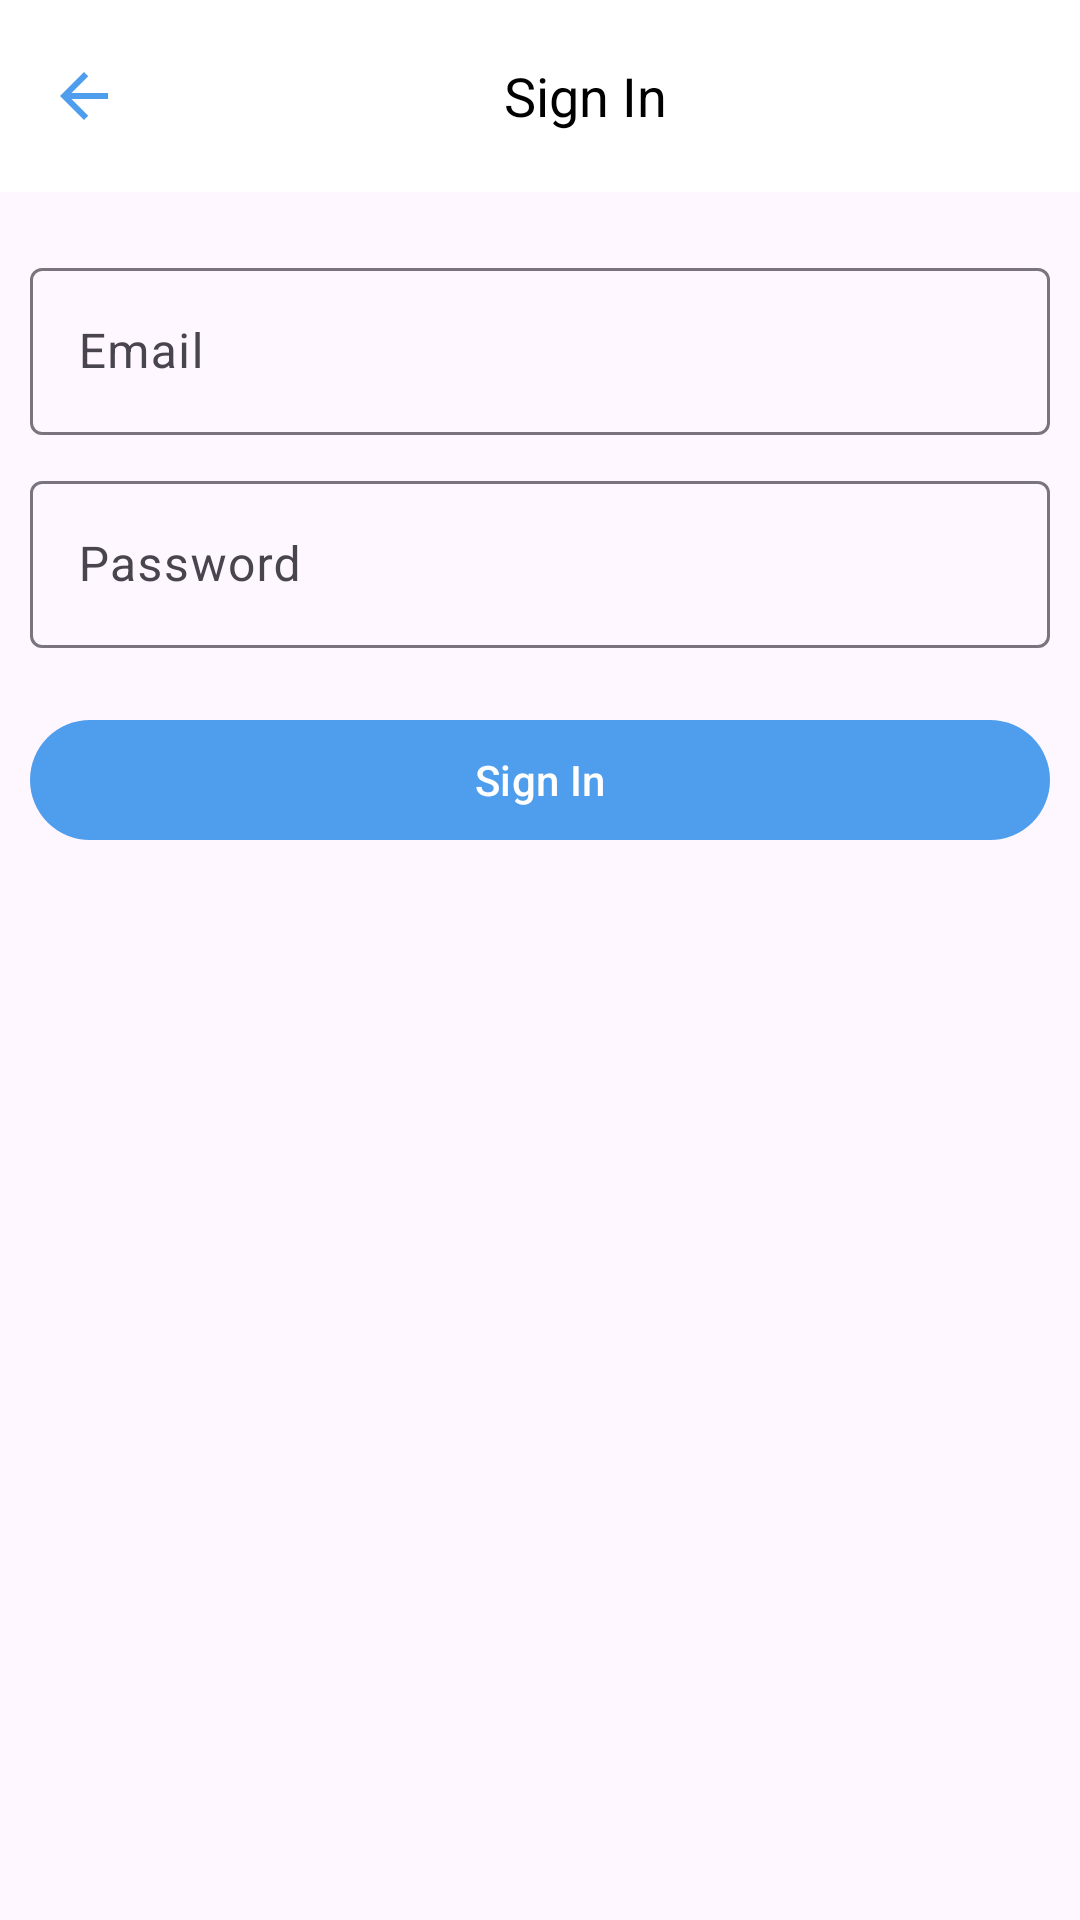

Reconstruct the res/layout file that produces this screen, plus the resources it refers to.
<!-- AndroidManifest.xml: activity theme AppTheme1 -->
<!-- res/layout/activity_sign_in.xml -->
<?xml version="1.0" encoding="utf-8"?>
<androidx.constraintlayout.widget.ConstraintLayout xmlns:android="http://schemas.android.com/apk/res/android"
    xmlns:app="http://schemas.android.com/apk/res-auto"
    xmlns:tools="http://schemas.android.com/tools"
    android:layout_width="match_parent"
    android:layout_height="match_parent"
    tools:context=".activity.SignInActivity">

    <com.google.android.material.appbar.AppBarLayout
        android:id="@+id/appBarLayout"
        android:layout_width="0dp"
        android:layout_height="wrap_content"
        app:layout_constraintEnd_toEndOf="parent"
        app:layout_constraintStart_toStartOf="parent"
        app:layout_constraintTop_toTopOf="parent">

        <androidx.appcompat.widget.Toolbar
            android:id="@+id/toolbar"
            android:layout_width="match_parent"
            android:layout_height="wrap_content"
            android:background="@color/white"
            android:minHeight="?attr/actionBarSize"
            android:theme="?attr/actionBarTheme"
            tools:layout_editor_absoluteX="0dp"
            tools:layout_editor_absoluteY="0dp">

            <androidx.constraintlayout.widget.ConstraintLayout
                android:layout_width="match_parent"
                android:layout_height="match_parent">

                <ImageView
                    android:id="@+id/back"
                    android:layout_width="wrap_content"
                    android:layout_height="wrap_content"
                    android:src="@drawable/arrow_back"
                    app:layout_constraintBottom_toBottomOf="parent"
                    app:layout_constraintStart_toStartOf="parent"
                    app:layout_constraintTop_toTopOf="parent" />


                <TextView
                    android:id="@+id/textView"
                    android:layout_width="wrap_content"
                    android:layout_height="wrap_content"
                    android:layout_marginEnd="10dp"
                    android:text="Sign In"
                    android:textColor="@color/black"
                    android:textSize="18sp"
                    app:layout_constraintBottom_toBottomOf="parent"
                    app:layout_constraintEnd_toEndOf="parent"
                    app:layout_constraintStart_toEndOf="@+id/back"
                    app:layout_constraintTop_toTopOf="parent" />


            </androidx.constraintlayout.widget.ConstraintLayout>

        </androidx.appcompat.widget.Toolbar>

    </com.google.android.material.appbar.AppBarLayout>

    <com.google.android.material.textfield.TextInputLayout
        android:id="@+id/textInputLayoutEmail"
        style="Widget.MaterialComponents.TextInputLayout.OutlinedBox"
        android:layout_width="match_parent"
        android:layout_height="wrap_content"
        android:layout_marginStart="10dp"
        android:layout_marginTop="20dp"
        android:layout_marginEnd="10dp"
        android:hint="Email"
        app:endIconMode="clear_text"
        app:endIconTint="#d9d9d9"
        app:layout_constraintEnd_toEndOf="parent"
        app:layout_constraintStart_toStartOf="parent"
        app:layout_constraintTop_toBottomOf="@+id/appBarLayout"
        app:placeholderText="ex: abc@gmail.com"
        app:placeholderTextColor="#707070">

        <com.google.android.material.textfield.TextInputEditText
            android:id="@+id/email"
            android:layout_width="match_parent"
            android:layout_height="wrap_content"
            android:inputType="textEmailAddress"
            android:textColor="#d9d9d9"
            android:textColorHint="@color/white">

        </com.google.android.material.textfield.TextInputEditText>
    </com.google.android.material.textfield.TextInputLayout>

    <com.google.android.material.textfield.TextInputLayout
        android:id="@+id/textInputLayoutPassword"
        style="Widget.MaterialComponents.TextInputLayout.OutlinedBox"
        android:layout_width="match_parent"
        android:layout_height="wrap_content"
        android:layout_marginStart="10dp"
        android:layout_marginTop="10dp"
        android:layout_marginEnd="10dp"
        android:hint="Password"
        app:endIconMode="clear_text"
        app:endIconTint="#d9d9d9"
        app:layout_constraintEnd_toEndOf="parent"
        app:layout_constraintStart_toStartOf="parent"
        app:layout_constraintTop_toBottomOf="@+id/textInputLayoutEmail"
        app:placeholderText="ex: abc@gmail.com"
        app:placeholderTextColor="#707070">

        <com.google.android.material.textfield.TextInputEditText
            android:id="@+id/password"
            android:layout_width="match_parent"
            android:layout_height="wrap_content"
            android:inputType="textPassword"
            android:textColor="#d9d9d9"
            android:textColorHint="@color/white">

        </com.google.android.material.textfield.TextInputEditText>
    </com.google.android.material.textfield.TextInputLayout>


    <com.google.android.material.button.MaterialButton
        android:id="@+id/submit"
        android:layout_width="match_parent"
        android:layout_height="wrap_content"
        android:layout_marginStart="10dp"
        android:layout_marginTop="20dp"
        android:layout_marginEnd="10dp"
        android:text="Sign In"
        app:backgroundTint="@color/theme"
        app:layout_constraintEnd_toEndOf="parent"
        app:layout_constraintStart_toStartOf="parent"
        app:layout_constraintTop_toBottomOf="@+id/textInputLayoutPassword" />


</androidx.constraintlayout.widget.ConstraintLayout>
<!-- resources referenced by this layout -->
<resources>
  <color name="black">#FF000000</color>
  <color name="theme">#4f9eee</color>
  <color name="white">#FFFFFFFF</color>
  <!-- drawable arrow_back (drawable) -->
  <vector xmlns:android="http://schemas.android.com/apk/res/android"
      android:width="24dp"
      android:height="24dp"
      android:autoMirrored="true"
      android:tint="@color/theme"
      android:viewportWidth="24"
      android:viewportHeight="24">
      <path
          android:fillColor="@android:color/white"
          android:pathData="M20,11H7.83l5.59,-5.59L12,4l-8,8 8,8 1.41,-1.41L7.83,13H20v-2z" />
  </vector>
  <style name="AppTheme1" parent="@style/Theme.Material3.Light.NoActionBar">
          <item name="windowNoTitle">true</item>
          <item name="android:windowNoTitle">true</item>
          <item name="android:statusBarColor">@color/black</item>
      </style>
</resources>
